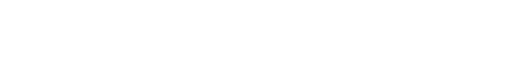
t = 0.00 s
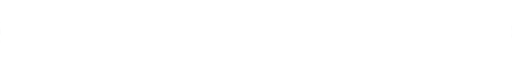
t = 1.67 s
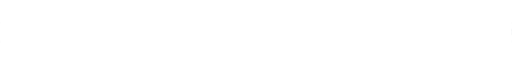
t = 3.33 s
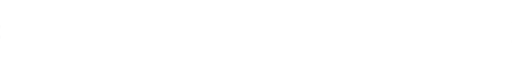
t = 5.00 s
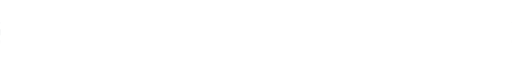
t = 6.67 s
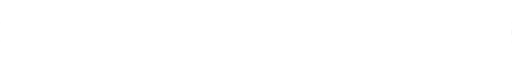
t = 8.33 s

The animated SVG that drew these frames (rendered in a browser with its animation timeline set to each time). Animation: 1 CSS @keyframes rule; frames cover the first 8.33 s, repeats indefinitely.

<svg xmlns="http://www.w3.org/2000/svg" width="800" height="40" viewBox="0 0 800 40">
  <defs>
    <linearGradient id="fade" x1="0" x2="1" y1="0" y2="0">
      <stop offset="0" stop-color="#fff" stop-opacity="0"/>
      <stop offset="0.12" stop-color="#fff" stop-opacity="1"/>
      <stop offset="0.88" stop-color="#fff" stop-opacity="1"/>
      <stop offset="1" stop-color="#fff" stop-opacity="0"/>
    </linearGradient>
    <mask id="edge"><rect width="800" height="40" fill="url(#fade)"/></mask>
    <g id="set">
      <g transform="translate(0,5)"><rect width="100" height="30" rx="15"/><text x="50" y="20">JavaScript</text></g>
      <g transform="translate(110,5)"><rect width="100" height="30" rx="15"/><text x="50" y="20">React</text></g>
      <g transform="translate(220,5)"><rect width="100" height="30" rx="15"/><text x="50" y="20">Node.js</text></g>
      <g transform="translate(330,5)"><rect width="100" height="30" rx="15"/><text x="50" y="20">Express</text></g>
      <g transform="translate(440,5)"><rect width="100" height="30" rx="15"/><text x="50" y="20">MongoDB</text></g>
      <g transform="translate(550,5)"><rect width="100" height="30" rx="15"/><text x="50" y="20">MySQL</text></g>
      <g transform="translate(660,5)"><rect width="100" height="30" rx="15"/><text x="50" y="20">Tailwind CSS</text></g>
      <g transform="translate(770,5)"><rect width="100" height="30" rx="15"/><text x="50" y="20">OpenAI API</text></g>
      <g transform="translate(880,5)"><rect width="100" height="30" rx="15"/><text x="50" y="20">Git</text></g>
    </g>
  </defs>
  <style>
    rect { fill: none; stroke: #768390; stroke-width: 1; opacity: 0.6; }
    text { font: 500 13px -apple-system, "Segoe UI", Helvetica, Arial, sans-serif; fill: #768390; text-anchor: middle; }
    .track { animation: scroll 24s linear infinite; }
    @keyframes scroll { from { transform: translateX(0); } to { transform: translateX(-990px); } }
  </style>
  <g mask="url(#edge)">
    <g class="track">
      <use href="#set"/>
      <use href="#set" x="990"/>
    </g>
  </g>
</svg>
